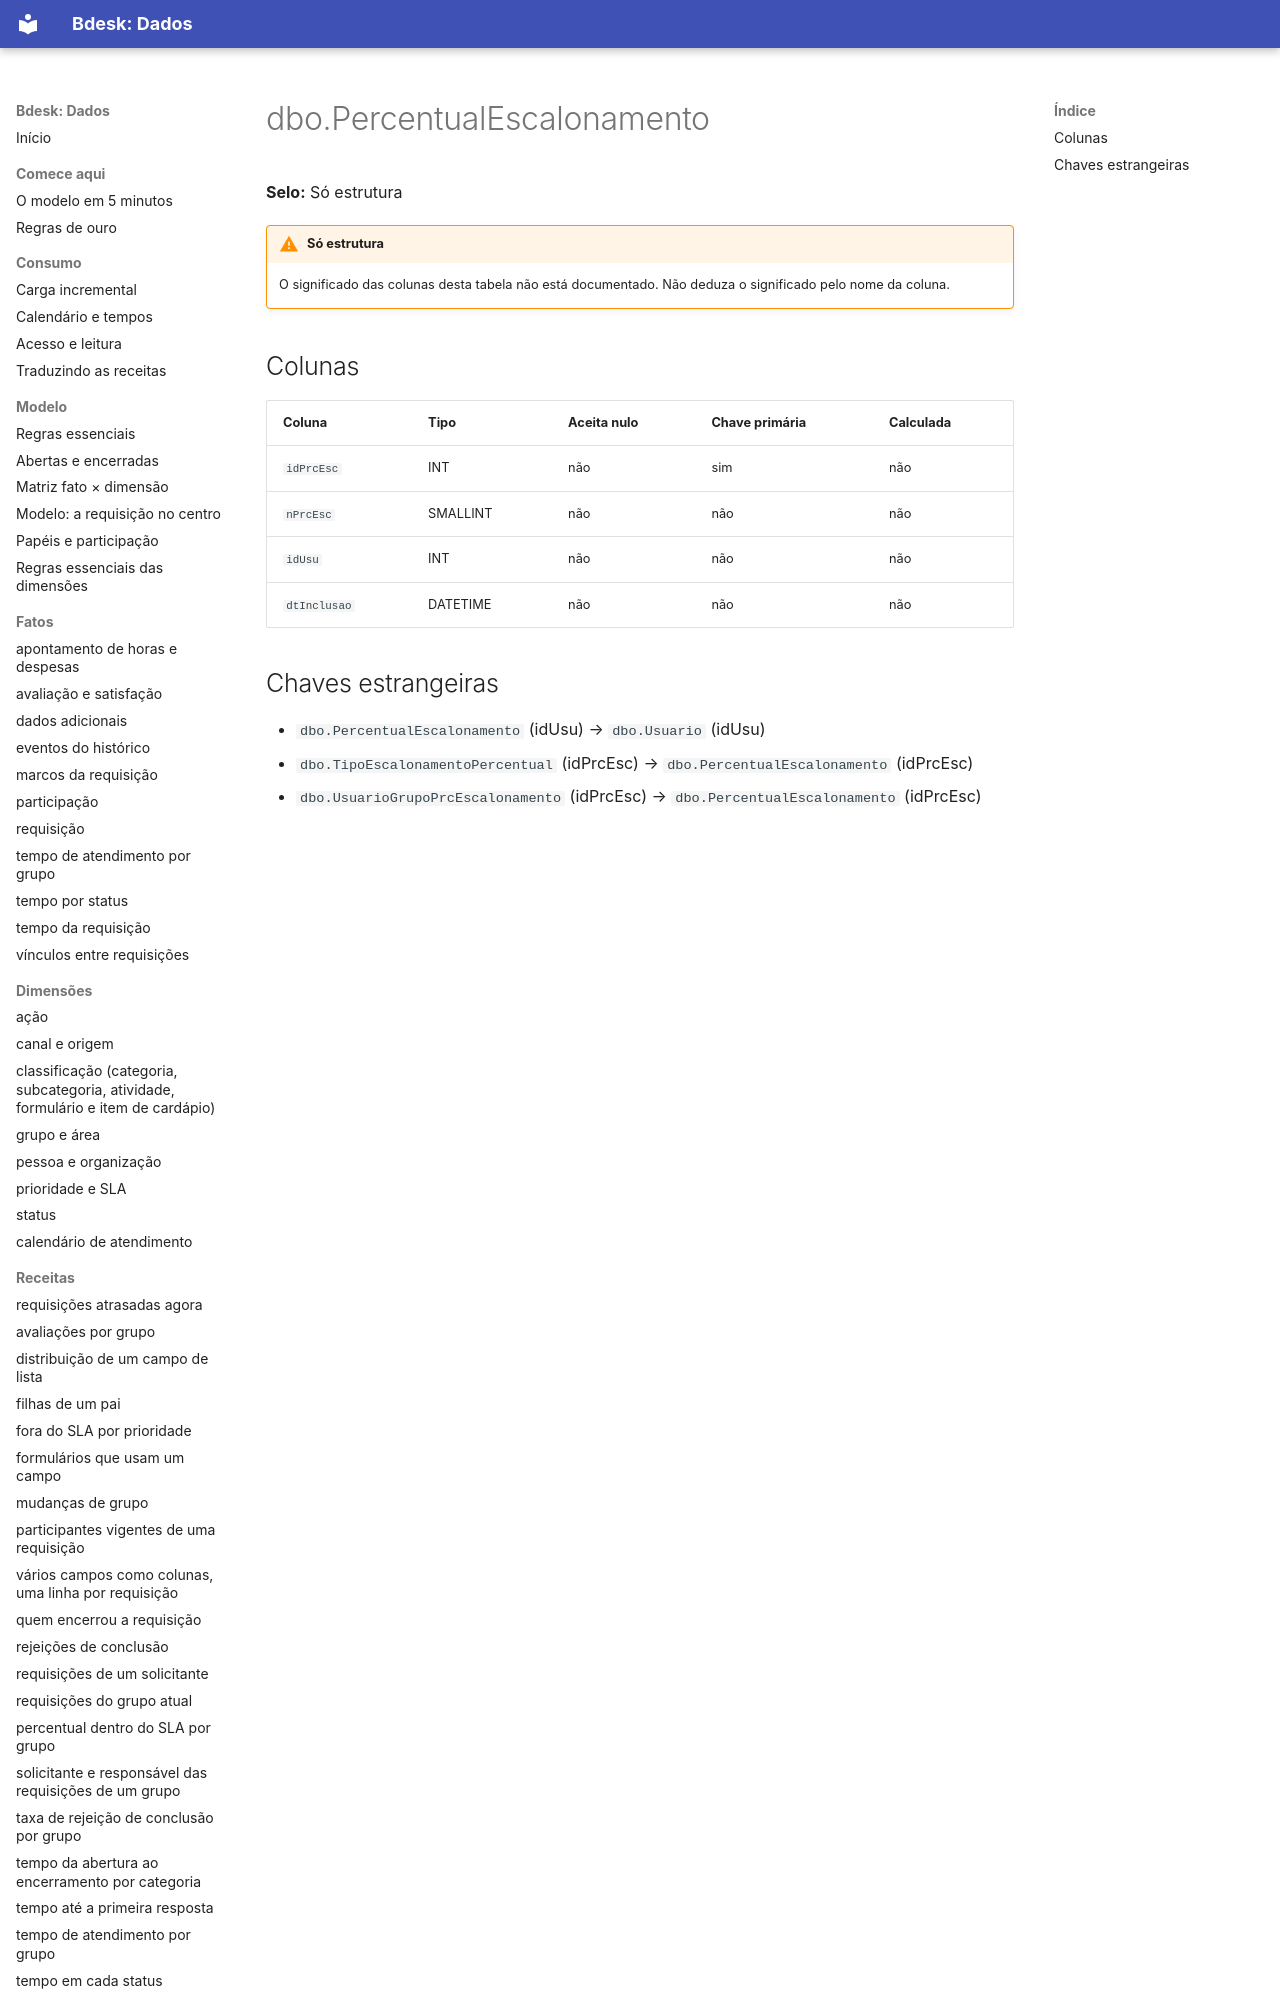

repository: bdeskapp/dados · page: dicionario/dbo-percentualescalonamento/index.html · generator: mkdocs

---
gerado: sincronizacao
---

# dbo.PercentualEscalonamento

**Selo:** Só estrutura

!!! warning "Só estrutura"
    O significado das colunas desta tabela não está documentado. Não deduza o significado pelo nome da coluna.

## Colunas

| Coluna | Tipo | Aceita nulo | Chave primária | Calculada |
|---|---|---|---|---|
| `idPrcEsc` | INT | não | sim | não |
| `nPrcEsc` | SMALLINT | não | não | não |
| `idUsu` | INT | não | não | não |
| `dtInclusao` | DATETIME | não | não | não |
